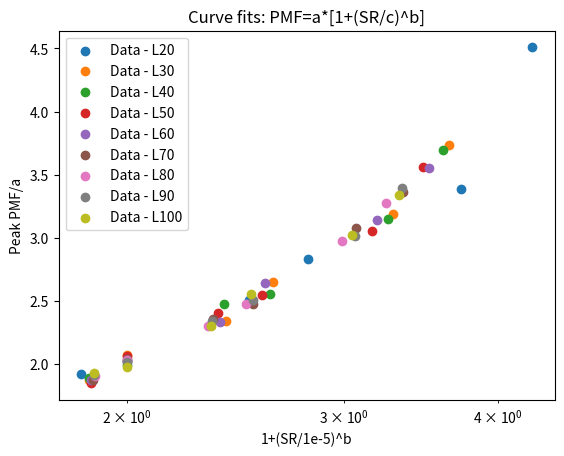

Write the Python code that produced this figure.
"""
PMF = a+[log(SR/c)^b]
a: zero-shear limit
b: concavity
c: target low shear rate at which there is no variation anymore
log(SR/c)>1
"""

import numpy as np
import matplotlib.pyplot as plt
from scipy.optimize import curve_fit
import sympy as sym

xarray = np.array([
    5.00E-06,
    1.00E-05,
    5.00E-05,
    0.0001,
    0.0005,
    0.001
    ])

xL100 = np.array([
    5.00E-06,
    1.00E-05,
    5.00E-05,
    0.0001,
    0.0005
    #0.001
    ])

yL20 = np.array([
    2.114E+28,
    2.229E+28,
    2.763E+28,
    3.119E+28,
    3.729E+28,
    4.966E+28
    ])

yL30 = np.array([
    3.623E+28,
    4.008E+28,
    4.524E+28,
    5.127E+28,
    6.173E+28,
    7.228E+28
    ])

yL40 = np.array([
    4.350E+28,
    4.593E+28,
    5.706E+28,
    5.887E+28,
    7.264E+28,
    8.524E+28
    ])

yL50 = np.array([
    5.421E+28,
    6.062E+28,
    7.057E+28,
    7.482E+28,
    8.980E+28,
    1.048E+29
    ])

yL60 = np.array([
    6.03656E+28,
    6.52949E+28,
    7.54163E+28,
    8.5306E+28,
    1.0154E+29,
    1.14761E+29
    ])

yL70 = np.array([
    7.734E+28,
    8.421E+28,
    9.719E+28,
    1.022E+29,
    1.271E+29,
    1.388E+29,
    ])

yL80 = np.array([
    7.437E+28,
    7.913E+28,
    8.962E+28,
    9.662E+28,
    1.160E+29,
    1.279E+29
    ])

yL90 = np.array([
    8.224E+28,
    8.671E+28,
    1.009E+29,
    1.079E+29,
    1.299E+29,
    1.463E+29
    ])

yL100 = np.array([
    9.303E+28,
    9.549E+28,
    1.114E+29,
    1.235E+29,
    1.463E+29,
    1.616E+29
    ])

yvalues = [yL20, yL30, yL40, yL50, yL60, yL70, yL80, yL90, yL100]

xdummy = np.linspace(0.0000001, 0.001, 500)

def func(x, a, b):
    return a * (1 + (x/(1e-5))**b)

dataLabels = ['Data - L20', 'Data - L30', 'Data - L40', 'Data - L50', 'Data - L60', 'Data - L70', 'Data - L80', 'Data - L90', 'Data - L100']
fitLabels = ['Fit - L20', 'Fit - L30', 'Fit - L40', 'Fit - L50', 'Fit - L60', 'Fit - L70', 'Fit - L80', 'Fit - L90', 'Fit - L100']

LList = [20, 30, 40, 50, 60, 70, 80, 90, 100]
aList = []
bList = []

for count in range(0, len(yvalues)):
    
    x = xarray
    
    """
    if yvalues[count].all == yL100.all:
        x = xL100
    else:
        x = xarray
    """
    params, params_covariance = curve_fit(func, x, yvalues[count], p0=[3e28, 0.20], maxfev=10000)
    aList.append(params[0])
    bList.append(params[1])

    print("Parameters [a b] for", dataLabels[count], ':', params)
    #print("Covariance for [a b c] for", dataLabels[count], ':', params_covariance)

    plt.scatter(1+(x/1e-5)**bList[count], yvalues[count]/aList[count], label=dataLabels[count])

#plt.xlim(10e-7,10e-2)
plt.legend(loc='best')
plt.ylabel('Peak PMF/a')
plt.xscale('log')
plt.xlabel('1+(SR/1e-5)^b')
plt.title('Curve fits: PMF=a*[1+(SR/c)^b]')
plt.show()
